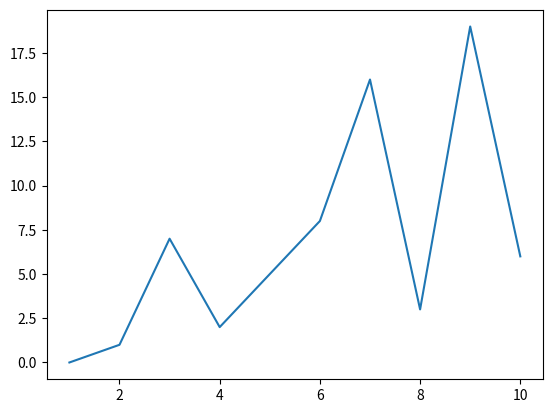

Reproduce this figure in Python.
import matplotlib.pyplot as plt
import numpy as np

def collatz_sequence():
    ax = []
    ay = []
    for i in range(1, 11):
        n = i
        count = 0
        while n != 1:
            if n % 2 == 0:
                n = n // 2
            else:
                n = (3 * n) + 1
            count += 1
        
        ax.append(i)
        ay.append(count)
        
    # X axis parameter:
    xaxis = np.array(ax)

    # Y axis parameter:
    yaxis = np.array(ay)

    plt.plot(xaxis, yaxis)
    plt.show()

collatz_sequence()



